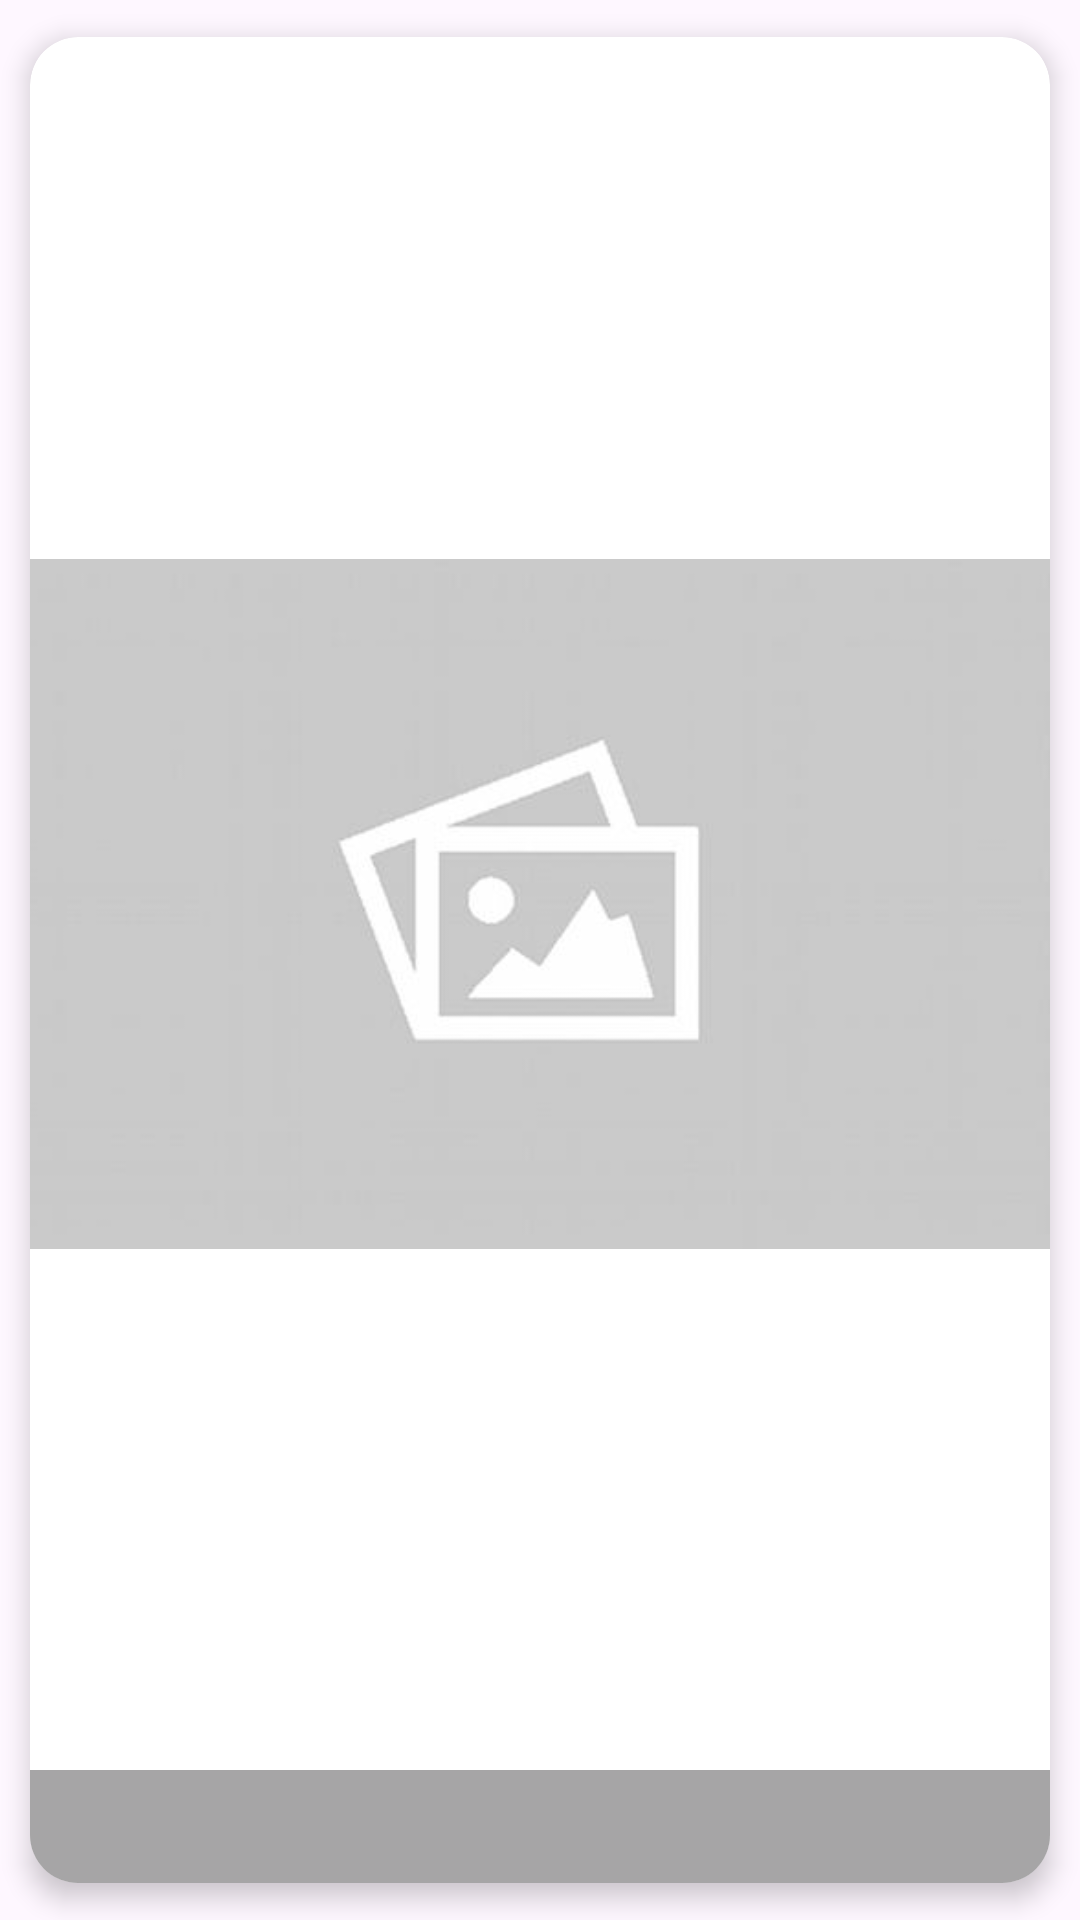

Reconstruct the res/layout file that produces this screen, plus the resources it refers to.
<!-- AndroidManifest.xml: application theme Theme.MovieApp -->
<!-- res/layout/home_movie_item.xml -->
<?xml version="1.0" encoding="utf-8"?>
<androidx.cardview.widget.CardView xmlns:android="http://schemas.android.com/apk/res/android"
    xmlns:app="http://schemas.android.com/apk/res-auto"
    android:id="@+id/home_card"
    android:layout_width="190dp"
    android:layout_height="wrap_content"
    app:cardCornerRadius="16dp"
    app:cardElevation="5dp"
    app:cardUseCompatPadding="true">

    <androidx.constraintlayout.widget.ConstraintLayout
        android:layout_width="match_parent"
        android:layout_height="match_parent">

        <ImageView
            android:id="@+id/movie_Image"
            android:src="@drawable/image_placeholder"
            android:layout_width="match_parent"
            android:layout_height="230dp"
            android:scaleType="centerCrop"
            app:layout_constraintBottom_toTopOf="@id/movie_name"
            app:layout_constraintEnd_toEndOf="parent"
            app:layout_constraintStart_toStartOf="parent"
            app:layout_constraintTop_toTopOf="parent" />

        <TextView
            android:id="@+id/movie_name"
            android:layout_width="match_parent"
            android:layout_height="wrap_content"
            android:gravity="center"
            android:textAlignment="center"
            android:padding="8dp"
            android:textStyle="bold"
            android:textSize="16sp"
            android:ellipsize="end"
            android:lines="1"
            android:textColor="@color/black"
            android:background="@color/gray"
            app:layout_constraintBottom_toBottomOf="parent"
            app:layout_constraintEnd_toEndOf="parent"
            app:layout_constraintStart_toStartOf="parent" />
    </androidx.constraintlayout.widget.ConstraintLayout>

</androidx.cardview.widget.CardView>
<!-- resources referenced by this layout -->
<resources>
  <color name="black">#FF000000</color>
  <color name="gray">#A6A5A6</color>
  <!-- drawable image_placeholder: jpg bitmap (drawable, 5510 bytes) -->
  <style name="Theme.MovieApp" parent="Base.Theme.MovieApp" />
  <style name="Base.Theme.MovieApp" parent="Theme.Material3.DayNight.NoActionBar">
          
          
           <item name="android:statusBarColor">@color/darkBlue</item>
      </style>
  <color name="darkBlue">#1A1A2E</color>
</resources>
